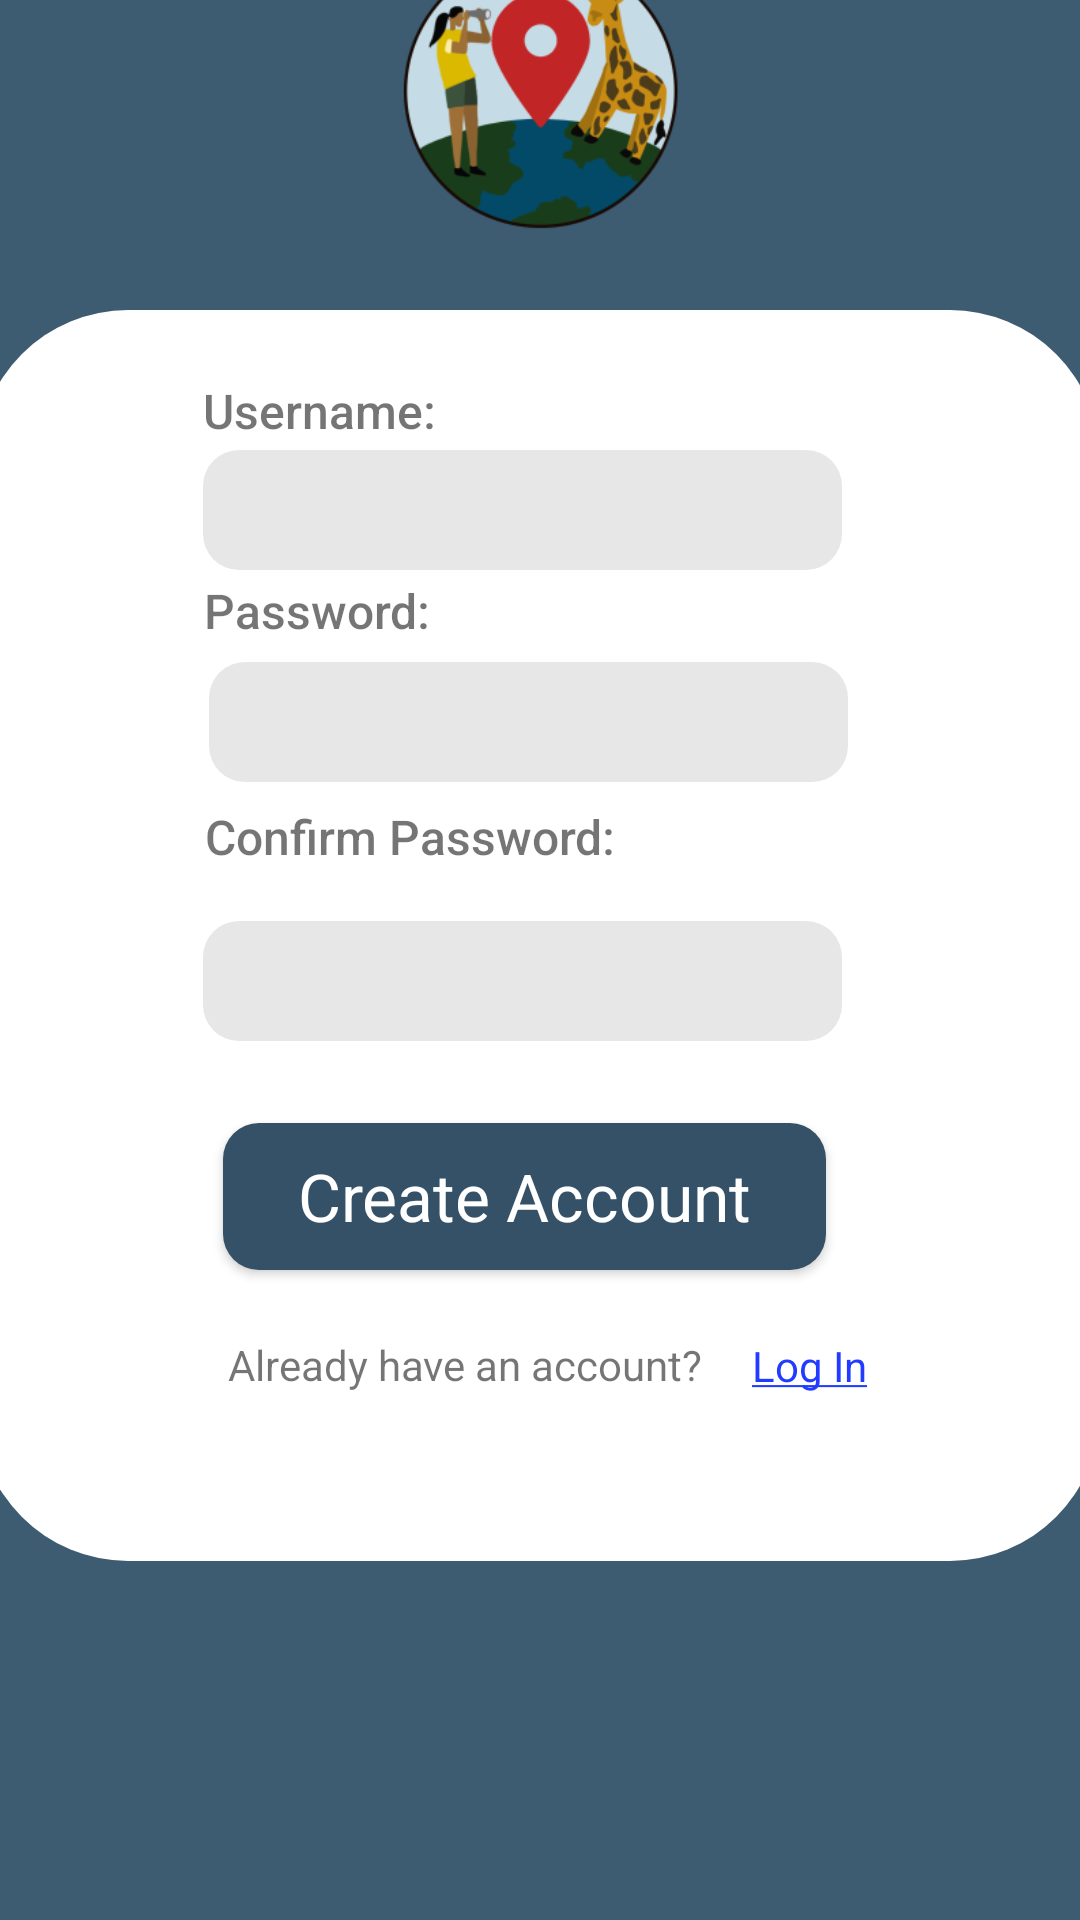

The Android layout XML behind this screen, and the referenced resources:
<!-- AndroidManifest.xml: application theme AppTheme -->
<!-- res/layout/register.xml -->
<?xml version="1.0" encoding="utf-8"?>
<androidx.constraintlayout.widget.ConstraintLayout xmlns:android="http://schemas.android.com/apk/res/android"
    xmlns:app="http://schemas.android.com/apk/res-auto"
    xmlns:tools="http://schemas.android.com/tools"
    android:layout_width="match_parent"
    android:layout_height="match_parent"
    android:background="@color/colorPrimary">

    <androidx.constraintlayout.widget.ConstraintLayout
        android:id="@+id/constraintLayout2"
        android:layout_width="374dp"
        android:layout_height="417dp"
        android:background="@drawable/rounded_background"
        app:layout_constraintBottom_toBottomOf="parent"
        app:layout_constraintEnd_toEndOf="parent"
        app:layout_constraintHorizontal_bias="0.567"
        app:layout_constraintStart_toStartOf="parent"
        app:layout_constraintTop_toTopOf="parent"
        app:layout_constraintVertical_bias="0.464">

        <TextView
            android:id="@+id/username_create_label"
            android:layout_width="82dp"
            android:layout_height="21dp"
            android:fontFamily="sans-serif-medium"
            android:text="@string/username_label"
            android:textSize="16sp"
            app:layout_constraintBottom_toTopOf="@+id/username_create"
            app:layout_constraintEnd_toEndOf="parent"
            app:layout_constraintHorizontal_bias="0.257"
            app:layout_constraintStart_toStartOf="parent"
            app:layout_constraintTop_toTopOf="parent"
            app:layout_constraintVertical_bias="0.884" />

        <EditText
            android:id="@+id/username_create"
            android:layout_width="213dp"
            android:layout_height="40dp"
            android:background="@drawable/rounded_textbox"
            android:contentDescription="@string/username_label"
            android:ems="10"
            android:inputType="textPersonName"
            app:layout_constraintBottom_toTopOf="@+id/password_create"
            app:layout_constraintEnd_toEndOf="parent"
            app:layout_constraintHorizontal_bias="0.465"
            app:layout_constraintStart_toStartOf="parent"
            app:layout_constraintTop_toTopOf="parent"
            app:layout_constraintVertical_bias="0.606" />

        <TextView
            android:id="@+id/password_create_label"
            android:layout_width="wrap_content"
            android:layout_height="wrap_content"
            android:fontFamily="sans-serif-medium"
            android:text="@string/password_label"
            android:textSize="16sp"
            app:layout_constraintBottom_toTopOf="@+id/password_create"
            app:layout_constraintEnd_toEndOf="parent"
            app:layout_constraintHorizontal_bias="0.252"
            app:layout_constraintStart_toStartOf="parent"
            app:layout_constraintTop_toBottomOf="@+id/username_create"
            app:layout_constraintVertical_bias="0.608" />

        <EditText
            android:id="@+id/password_create"
            android:layout_width="213dp"
            android:layout_height="40dp"
            android:layout_marginTop="4dp"
            android:layout_marginBottom="44dp"
            android:background="@drawable/rounded_textbox"
            android:contentDescription="@string/password_label"
            android:ems="10"
            android:inputType="textPassword"
            app:layout_constraintBottom_toTopOf="@+id/password_confirm"
            app:layout_constraintEnd_toEndOf="parent"
            app:layout_constraintHorizontal_bias="0.478"
            app:layout_constraintStart_toStartOf="parent"
            app:layout_constraintTop_toBottomOf="@+id/password_create_label" />

        <EditText
            android:id="@+id/password_confirm"
            android:layout_width="213dp"
            android:layout_height="40dp"
            android:layout_marginTop="10dp"
            android:layout_marginBottom="20dp"
            android:background="@drawable/rounded_textbox"
            android:ems="10"
            android:inputType="textPassword"
            app:layout_constraintBottom_toTopOf="@+id/create_account"
            app:layout_constraintEnd_toEndOf="parent"
            app:layout_constraintHorizontal_bias="0.465"
            app:layout_constraintStart_toStartOf="parent"
            app:layout_constraintTop_toBottomOf="@+id/password_confirm_label" />

        <Button
            android:id="@+id/create_account"
            android:layout_width="201dp"
            android:layout_height="49dp"
            android:background="@drawable/rounded_button"
            android:fontFamily="sans-serif"
            android:text="@string/create_acc_button"
            android:textAppearance="@style/Base.TextAppearance.AppCompat.Display1"
            android:textColor="@color/colorAccent"
            android:textSize="22sp"
            app:layout_constraintBottom_toBottomOf="parent"
            app:layout_constraintEnd_toEndOf="parent"
            app:layout_constraintHorizontal_bias="0.473"
            app:layout_constraintStart_toStartOf="parent"
            app:layout_constraintTop_toTopOf="parent"
            app:layout_constraintVertical_bias="0.736" />

        <TextView
            android:id="@+id/login_instead"
            android:layout_width="wrap_content"
            android:layout_height="wrap_content"
            android:layout_marginStart="84dp"
            android:layout_marginTop="17dp"
            android:layout_marginEnd="3dp"
            android:text="@string/have_account"
            app:layout_constraintBottom_toBottomOf="parent"
            app:layout_constraintEnd_toStartOf="@+id/login_redirect"
            app:layout_constraintStart_toStartOf="parent"
            app:layout_constraintTop_toBottomOf="@+id/create_account"
            app:layout_constraintVertical_bias="0.081" />

        <Button
            android:id="@+id/login_redirect"
            android:layout_width="59dp"
            android:layout_height="20dp"
            android:layout_marginStart="3dp"
            android:layout_marginEnd="68dp"
            android:background="@color/transparent"
            android:fontFamily="sans-serif"
            android:text="@string/log_in_text_button"
            android:textAppearance="@style/TextAppearance.AppCompat.Small"
            android:textColor="@color/button_text"
            app:layout_constraintBottom_toBottomOf="parent"
            app:layout_constraintEnd_toEndOf="parent"
            app:layout_constraintStart_toEndOf="@+id/login_instead"
            app:layout_constraintTop_toBottomOf="@+id/create_account"
            app:layout_constraintVertical_bias="0.285" />

        <TextView
            android:id="@+id/password_confirm_label"
            android:layout_width="wrap_content"
            android:layout_height="wrap_content"
            android:fontFamily="sans-serif-medium"
            android:text="@string/confirm_password"
            android:textSize="16sp"
            app:layout_constraintBottom_toTopOf="@+id/password_confirm"
            app:layout_constraintEnd_toEndOf="parent"
            app:layout_constraintHorizontal_bias="0.319"
            app:layout_constraintStart_toStartOf="parent"
            app:layout_constraintTop_toBottomOf="@+id/password_create"
            app:layout_constraintVertical_bias="0.0" />

    </androidx.constraintlayout.widget.ConstraintLayout>

    <ImageView
        android:id="@+id/icon5"
        android:layout_width="172dp"
        android:layout_height="147dp"
        android:contentDescription="@string/icon_desc"
        android:src="@mipmap/ic_inapp_foreground"
        app:layout_constraintBottom_toTopOf="@+id/constraintLayout2"
        app:layout_constraintEnd_toEndOf="parent"
        app:layout_constraintHorizontal_bias="0.5"
        app:layout_constraintStart_toStartOf="parent"
        tools:ignore="MissingConstraints" />

</androidx.constraintlayout.widget.ConstraintLayout>
<!-- resources referenced by this layout -->
<resources>
  <color name="button_text">#223CFF</color>
  <color name="colorAccent">#FFFFFF</color>
  <color name="colorPrimary">#3D5B71</color>
  <color name="transparent">#00FFFFFF</color>
  <!-- drawable rounded_background (drawable) -->
  <?xml version="1.0" encoding="utf-8"?>
  <shape xmlns:android="http://schemas.android.com/apk/res/android"
      android:shape="rectangle">
      <solid android:color="@color/colorAccent"/>
      <corners android:radius="50dp"/>
  
  </shape>
  <!-- drawable rounded_button (drawable) -->
  <?xml version="1.0" encoding="utf-8"?>
  <shape xmlns:android="http://schemas.android.com/apk/res/android"
      android:shape="rectangle">
      <solid android:color="@color/colorPrimaryDark"/>
      <corners android:radius="12dp"/>
  
  </shape>
  <!-- drawable rounded_textbox (drawable) -->
  <?xml version="1.0" encoding="utf-8"?>
  <shape xmlns:android="http://schemas.android.com/apk/res/android"
      android:shape="rectangle">
      <solid android:color="@color/text_box"/>
      <corners android:radius="12dp"/>
  </shape>
  <!-- mipmap ic_inapp_foreground: png bitmap (mipmap-hdpi, 8832 bytes) -->
  <string name="confirm_password">Confirm Password:</string>
  <string name="create_acc_button">Create Account</string>
  <string name="have_account">Already have an account?</string>
  <string name="icon_desc">GPS Wildlife Icon</string>
  <string name="log_in_text_button"><u>Log In</u></string>
  <string name="password_label">Password:</string>
  <string name="username_label">Username:</string>
  <style name="AppTheme" parent="Theme.AppCompat.Light.DarkActionBar">
          
          <item name="colorPrimary">@color/colorPrimary</item>
          <item name="colorPrimaryDark">@color/colorPrimaryDark</item>
          <item name="colorAccent">@color/colorAccent</item>
      </style>
  <color name="colorPrimaryDark">#345167</color>
  <color name="text_box">#E7E7E7</color>
</resources>
